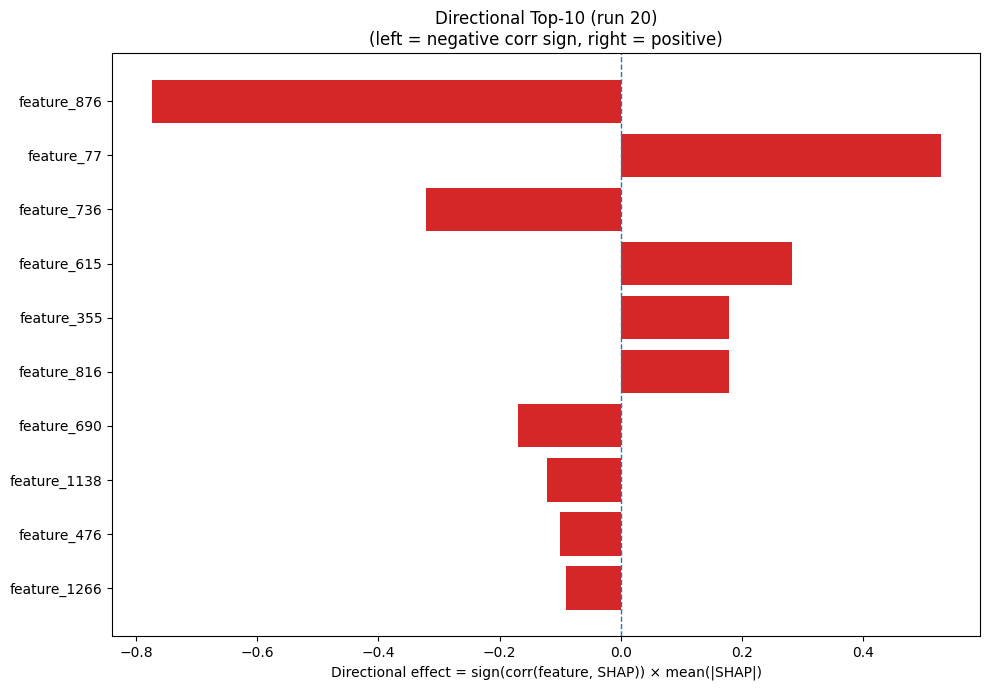

Source data for this figure (header and first rows):
Index, Feature, CorrSign, MeanAbsSHAP, DirectionalEffect
876, feature_876, -1.0, 0.7736, -0.7736
77, feature_77, 1.0, 0.5274, 0.5274
736, feature_736, -1.0, 0.3221, -0.3221
615, feature_615, 1.0, 0.2819, 0.2819
355, feature_355, 1.0, 0.1782, 0.1782
816, feature_816, 1.0, 0.1778, 0.1778
690, feature_690, -1.0, 0.1704, -0.1704
1138, feature_1138, -1.0, 0.1215, -0.1215
476, feature_476, -1.0, 0.1012, -0.1012
1266, feature_1266, -1.0, 0.09009, -0.09009
225, feature_225, -1.0, 0.08209, -0.08209
209, feature_209, -1.0, 0.06923, -0.06923
1141, feature_1141, 1.0, 0.06512, 0.06512
379, feature_379, 1.0, 0.06232, 0.06232
954, feature_954, -1.0, 0.05439, -0.05439
1015, feature_1015, 1.0, 0.05069, 0.05069
853, feature_853, 1.0, 0.04966, 0.04966
512, feature_512, 1.0, 0.04893, 0.04893
152, feature_152, 1.0, 0.04681, 0.04681
1126, feature_1126, 1.0, 0.04469, 0.04469
226, feature_226, -1.0, 0.0428, -0.0428
1167, feature_1167, -1.0, 0.03793, -0.03793
448, feature_448, 1.0, 0.0366, 0.0366
946, feature_946, 1.0, 0.03596, 0.03596
353, feature_353, -1.0, 0.03483, -0.03483
1175, feature_1175, 1.0, 0.03422, 0.03422
709, feature_709, -1.0, 0.03406, -0.03406
1028, feature_1028, 1.0, 0.03374, 0.03374
1249, feature_1249, 1.0, 0.03351, 0.03351
346, feature_346, 1.0, 0.03189, 0.03189
595, feature_595, 1.0, 0.03173, 0.03173
784, feature_784, 1.0, 0.03091, 0.03091
73, feature_73, 1.0, 0.03083, 0.03083
722, feature_722, -1.0, 0.03036, -0.03036
1189, feature_1189, 1.0, 0.02951, 0.02951
192, feature_192, 1.0, 0.02884, 0.02884
245, feature_245, -1.0, 0.02883, -0.02883
481, feature_481, -1.0, 0.02738, -0.02738
376, feature_376, 1.0, 0.02724, 0.02724
1001, feature_1001, 1.0, 0.02567, 0.02567
1150, feature_1150, 1.0, 0.02511, 0.02511
967, feature_967, -1.0, 0.02499, -0.02499
1012, feature_1012, -1.0, 0.02479, -0.02479
600, feature_600, 1.0, 0.02372, 0.02372
364, feature_364, 1.0, 0.02326, 0.02326
327, feature_327, -1.0, 0.02263, -0.02263
708, feature_708, -1.0, 0.02231, -0.02231
9, feature_9, -1.0, 0.02231, -0.02231
1093, feature_1093, -1.0, 0.02168, -0.02168
1169, feature_1169, -1.0, 0.02126, -0.02126
560, feature_560, 1.0, 0.02123, 0.02123
256, feature_256, -1.0, 0.02092, -0.02092
180, feature_180, 1.0, 0.01911, 0.01911
524, feature_524, 1.0, 0.01886, 0.01886
483, feature_483, 1.0, 0.01802, 0.01802
70, feature_70, -1.0, 0.01736, -0.01736
71, feature_71, 1.0, 0.01694, 0.01694
832, feature_832, 1.0, 0.01609, 0.01609
410, feature_410, 1.0, 0.01577, 0.01577
791, feature_791, 1.0, 0.01563, 0.01563
... 1,220 more rows
